Labelled photos from "trash_cls_dataset", an image-classification folder in leexymon/YOLO-GARBAGE. The possible labels are: cardboard, glass, metal, paper, plastic, trash.

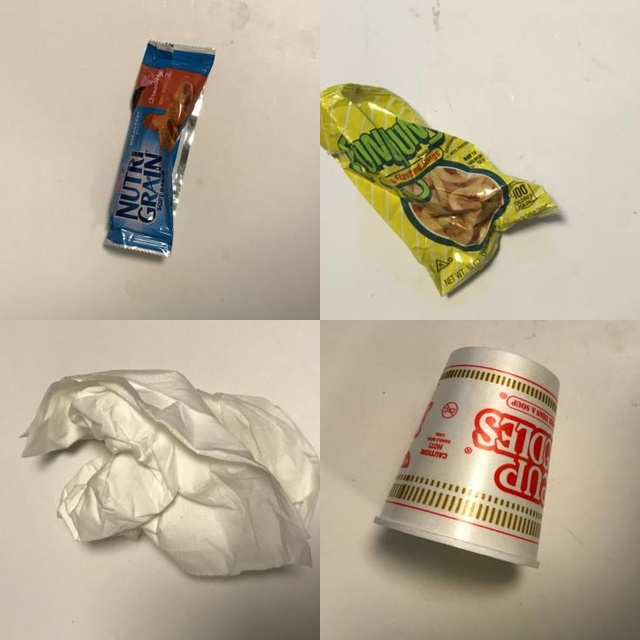
Label: trash

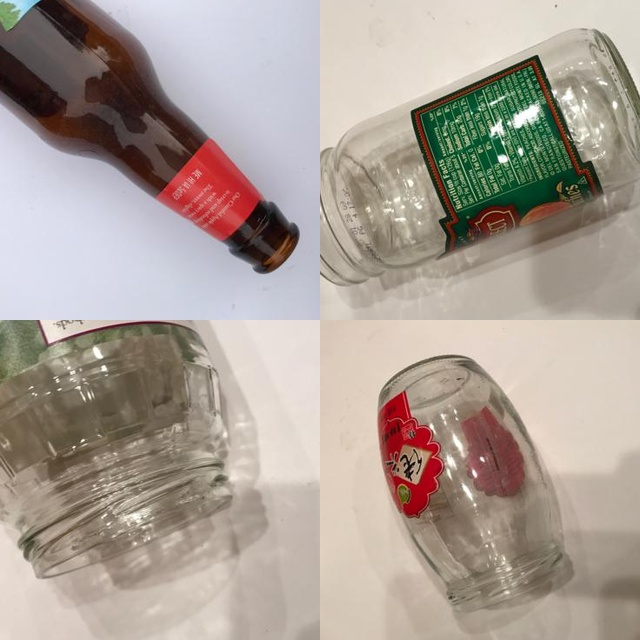
Label: glass

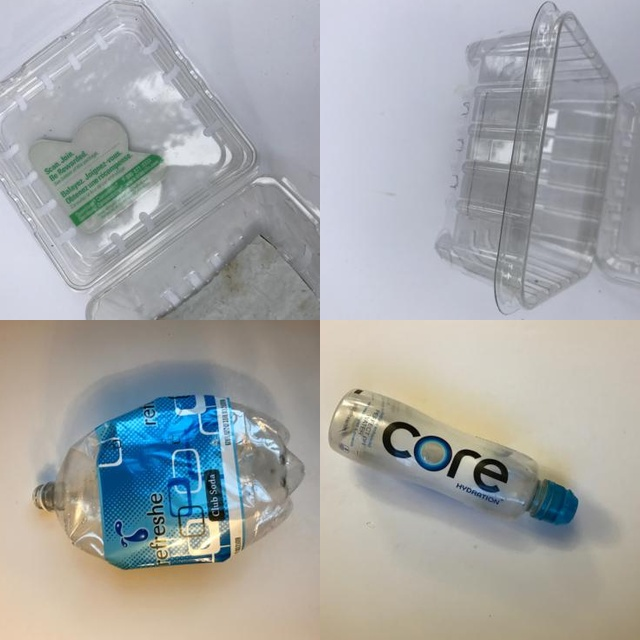
Label: plastic

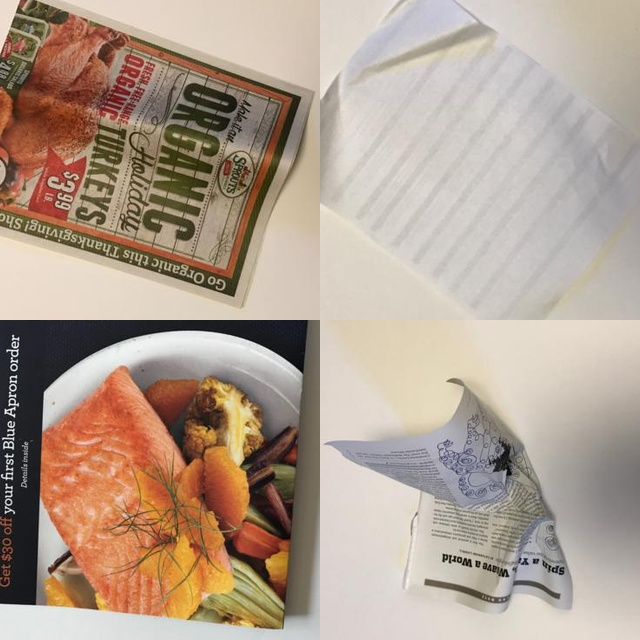
Label: paper

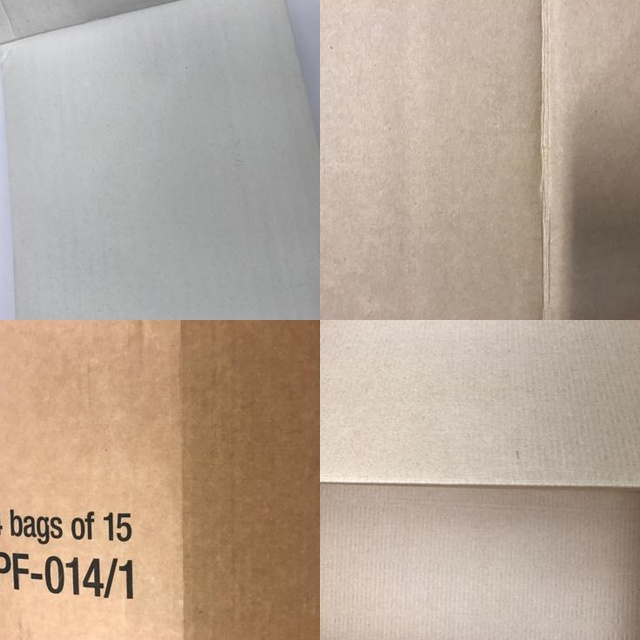
Label: cardboard

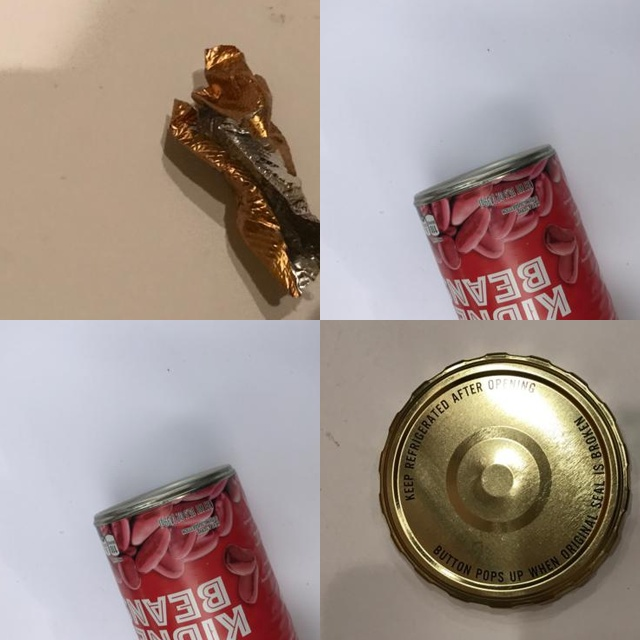
Label: metal
